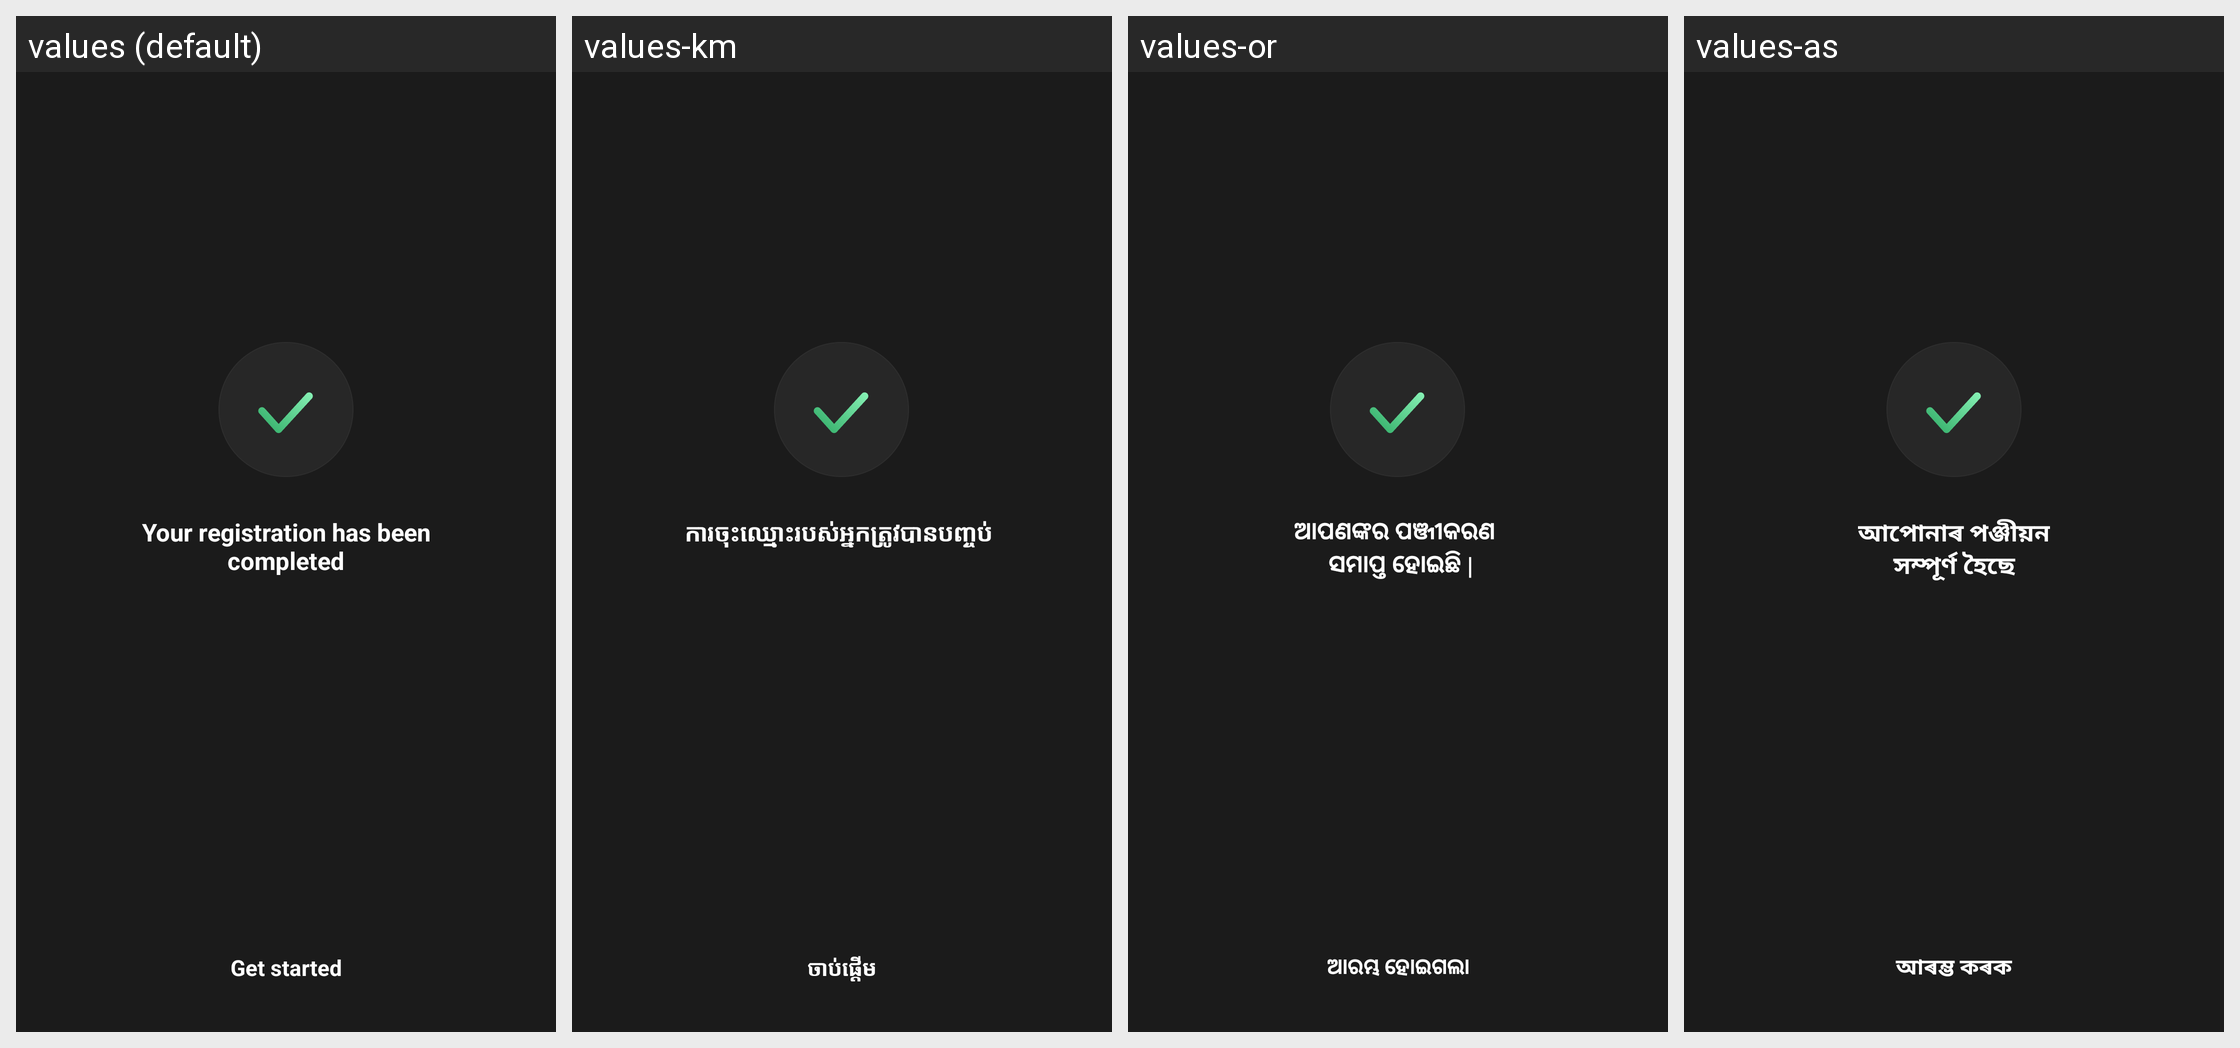

Translations of the strings shown on this Android screen, per locale in the grid:
Android screen res/layout/activity_join_complete.xml rendered under 4 locales, left to right: values (default), values-km, values-or, values-as. Device: Nexus 5 (rendered at 1080×1920; each locale shown at half size, 540×960, under a caption strip naming it); theme AppTheme.
Other locales in the repository, not shown: values-af, values-am, values-ar, values-az, values-be, values-bg, values-bn, values-bs, values-ca, values-ceb, values-co, values-cs, values-cy, values-da, values-de, values-el, values-en, values-eo, values-es, values-et, values-eu, values-fa, values-fi, values-fr, values-fy, values-ga, values-gd, values-gl, values-gn, values-gu, values-ha, values-haw, values-he, values-hi, values-hmn, values-hr, values-ht, values-hu, values-hy, values-id, values-ig, values-is, values-it, values-ja, values-jw, values-ka, values-kk, values-kn, values-ko, values-ku, values-ky, values-lb, values-lo, values-lt, values-lv, values-mg, values-mi, values-mk, values-ml, values-mn, values-mr, values-ms, values-mt, values-my, values-ne, values-nl, values-no, values-ny, values-pa, values-pl, values-ps, values-pt, values-ro, values-ru, values-rw, values-sd, values-si, values-sk, values-sl, values-sm, values-sn, values-so, values-sq, values-sr, values-st, values-su, values-sv, values-sw, values-ta, values-te, values-tg, values-th, values-tk, values-tr, values-tt, values-ug, values-uk, values-ur, values-uz, values-vi, values-xh, values-yi, values-yo, values-zh-rCN, values-zh-rTW, values-zu.
Strings drawn on this screen, with the default value and each locale's value (text and hints the layout hard-codes, and strings that could not be matched under every locale, appear in the picture but are not listed):

msg_join_complete
  values: Your registration has been
      completed
  values-km: ការចុះឈ្មោះរបស់អ្នកត្រូវបានបញ្ចប់ 
      
  values-or: ଆପଣଙ୍କର ପଞ୍ଜୀକରଣ 
       ସମାପ୍ତ ହୋଇଛି |
  values-as: আপোনাৰ পঞ্জীয়ন
      সম্পূৰ্ণ হৈছে

msg_start
  values: Get started
  values-km: ចាប់ផ្តើម
  values-or: ଆରମ୍ଭ ହୋଇଗଲା
  values-as: আৰম্ভ কৰক
